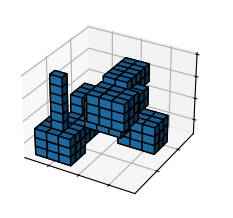

The script that saved this image:
import matplotlib.pyplot as plt
import numpy as np

plt.style.use('_mpl-gallery')

# Tamaño de la cuadrícula
grid_size_xy= 15
grid_size_z= 10
grid_size_xy= 15
x, y, z = np.indices((15, 15, 10))
# Número de cubos y sus coordenadas
num_cubes = 5
cube_coords = [(1, 1, 1), (4, 4, 4), (2, 6, 3), (5, 2, 6), (6, 6, 2)]


# --- OBJETOS ---
# Crear una matriz booleana para cada cubo
cubes = []
for i in range(num_cubes):
    cube_coords_i = cube_coords[i]
    cube_i = (x >= cube_coords_i[0]) & (y >= cube_coords_i[1]) & (z >= cube_coords_i[2])
    cube_i = cube_i & (x < cube_coords_i[0] + 3) & (y < cube_coords_i[1] + 3) & (z < cube_coords_i[2] + 3)
    cubes.append(cube_i)

num_zep = 3
zep_coords = [(2, 2, 2), (5, 5, 5), (4, 8, 6), (10, 4, 12), (12, 12, 4)]

zeps = []
for i in range(num_zep):
    zep_coords_i = zep_coords[i]
    zep_i = (x >= zep_coords_i[0]) & (y >= zep_coords_i[1]) & (z >= zep_coords_i[2])
    zep_i = zep_i & (x < zep_coords_i[0] + 2) & (y < zep_coords_i[1] + 5) & (z < zep_coords_i[2] + 2)
    zeps.append(zep_i) 

num_el = 1
el_coords = [(2, 2, 2), (5, 5, 5), (4, 8, 6), (10, 4, 12), (12, 12, 4)]

elev = []
for i in range(num_el):
    el_coords_i = el_coords[i]
    el_i = (x >= el_coords_i[0]) & (y >= el_coords_i[1]) & (z >= el_coords_i[2])
    el_i = el_i & (x < el_coords_i[0] + 1) & (y < el_coords_i[1] + 1) & (z < el_coords_i[2] + 10)
    elev.append(el_i) 



# Combinar las matrices booleanas de los cubos
voxelarray = np.zeros((grid_size_xy, grid_size_xy, grid_size_z), dtype=bool)
for cube in cubes:
    voxelarray |= cube
for zep in zeps:
    voxelarray |= zep
for el in elev:
    voxelarray |= el
    

# Plot
fig, ax = plt.subplots(subplot_kw={"projection": "3d"})
ax.voxels(voxelarray, edgecolor='k')

ax.set(xticklabels=[],
       yticklabels=[],
       zticklabels=[])

plt.show()
